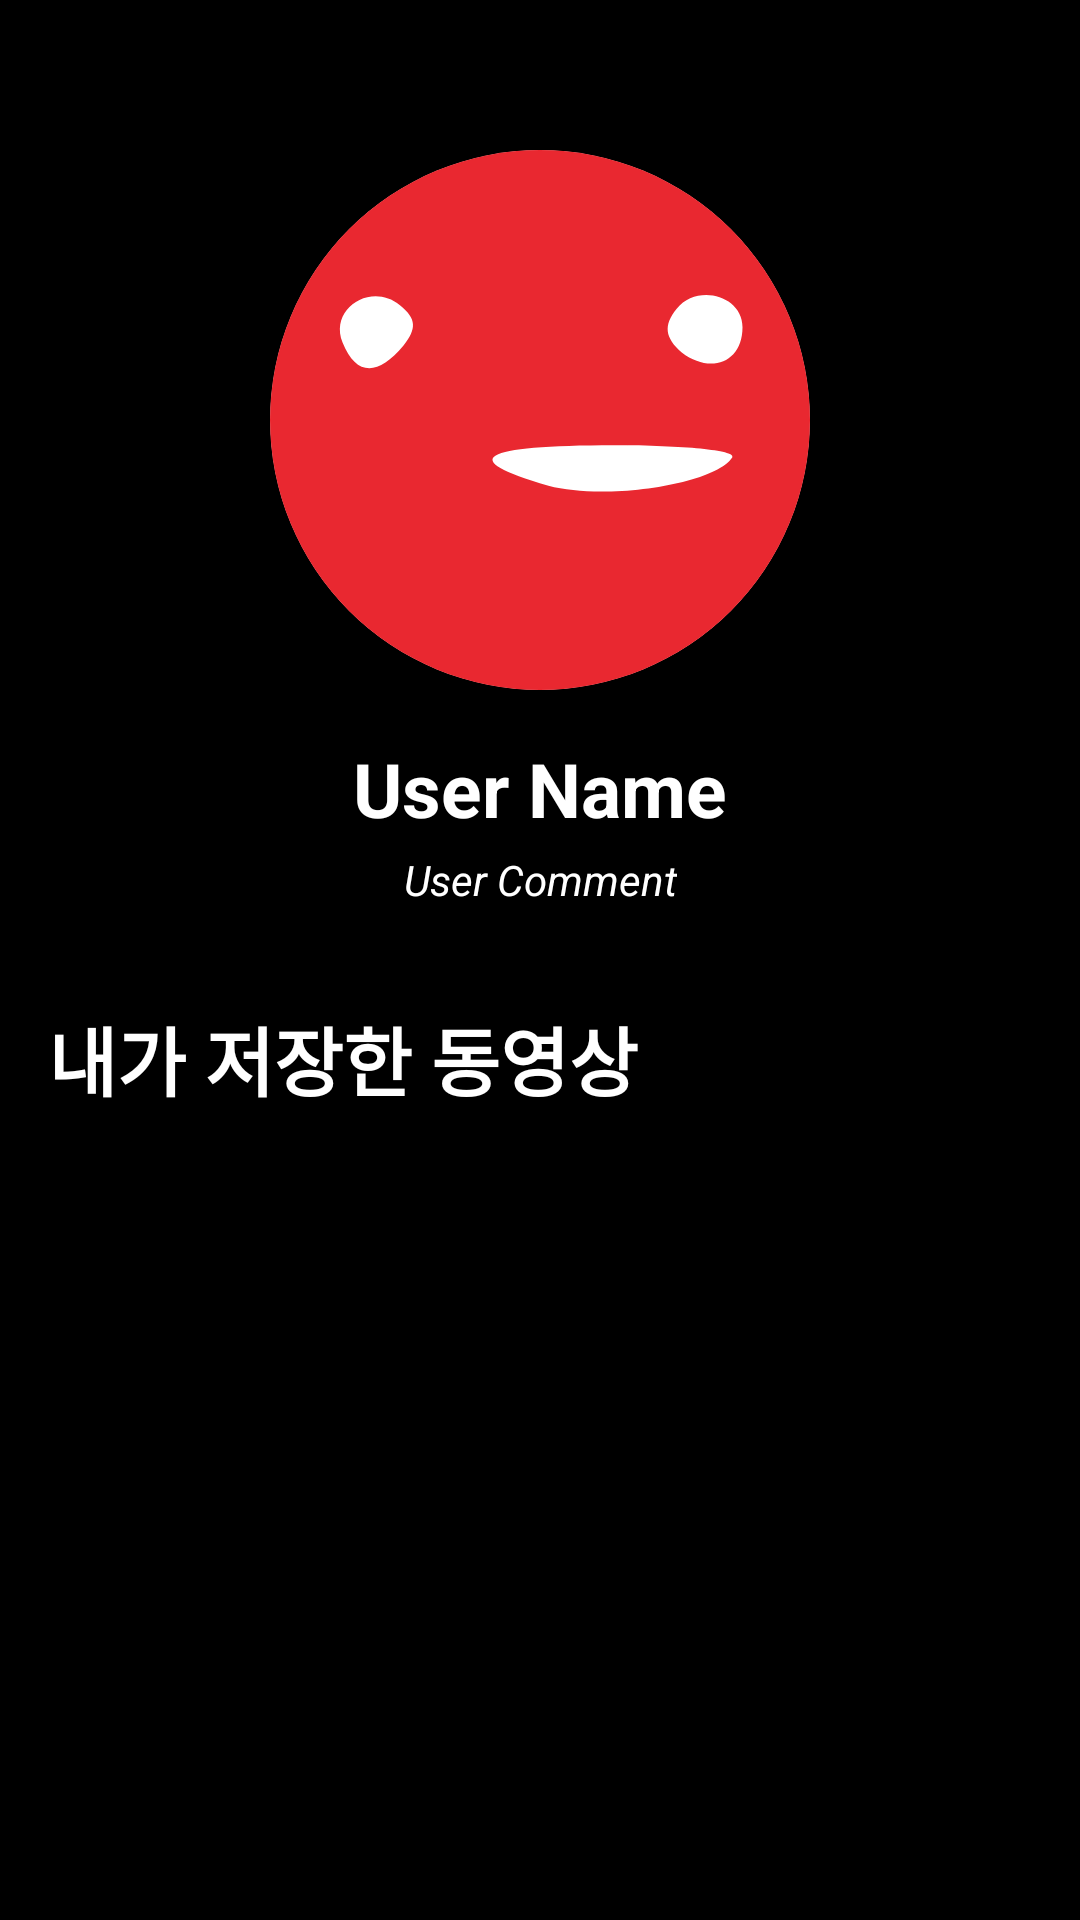

Reconstruct the res/layout file that produces this screen, plus the resources it refers to.
<!-- AndroidManifest.xml: application theme Theme.MyMedia -->
<!-- res/layout/fragment_mypage.xml -->
<?xml version="1.0" encoding="utf-8"?>
<androidx.constraintlayout.widget.ConstraintLayout xmlns:android="http://schemas.android.com/apk/res/android"
    xmlns:app="http://schemas.android.com/apk/res-auto"
    xmlns:tools="http://schemas.android.com/tools"
    android:layout_width="match_parent"
    android:layout_height="match_parent"
    android:background="#000000"
    tools:context=".main.MainActivity">

    
    <androidx.cardview.widget.CardView
        android:id="@+id/cardview"
        app:cardCornerRadius="90dp"
        android:layout_width="180dp"
        android:layout_height="180dp"
        android:layout_marginTop="50dp"
        app:layout_constraintEnd_toEndOf="parent"
        app:layout_constraintStart_toStartOf="parent"
        app:layout_constraintTop_toTopOf="parent">

        <ImageView
            android:id="@+id/userImageView"
            android:layout_width="180sp"
            android:layout_height="180sp"
            android:src="@drawable/ic_face_profile" />

    </androidx.cardview.widget.CardView>

    
    <TextView
        android:id="@+id/usernameTextView"
        android:layout_width="wrap_content"
        android:layout_height="wrap_content"
        android:layout_marginTop="16dp"
        android:text="User Name"
        android:textColor="#FFFFFF"
        android:textSize="25sp"
        android:textStyle="bold"
        app:layout_constraintEnd_toEndOf="parent"
        app:layout_constraintStart_toStartOf="parent"
        app:layout_constraintTop_toBottomOf="@+id/cardview" />

    
    <TextView
        android:id="@+id/userCommentTextView"
        android:layout_width="wrap_content"
        android:layout_height="wrap_content"
        android:layout_marginTop="4dp"
        android:text="User Comment"
        android:textColor="#FFFFFF"
        android:textSize="14sp"
        android:textStyle="italic"
        app:layout_constraintEnd_toEndOf="parent"
        app:layout_constraintStart_toStartOf="parent"
        app:layout_constraintTop_toBottomOf="@+id/usernameTextView" />

    

    <TextView
        android:id="@+id/favoritesTitleTextView"
        android:layout_width="wrap_content"
        android:layout_height="wrap_content"
        android:layout_marginStart="16dp"
        android:layout_marginTop="32dp"
        android:text="내가 저장한 동영상"
        android:textColor="#FFFFFF"
        android:textSize="25sp"
        android:textStyle="bold"
        app:layout_constraintStart_toStartOf="parent"
        app:layout_constraintTop_toBottomOf="@+id/userCommentTextView" />

    <androidx.recyclerview.widget.RecyclerView
        android:id="@+id/favoritesRecyclerView"
        android:layout_width="match_parent"
        android:layout_height="0dp"
        android:layout_marginTop="8dp"
        android:layout_marginBottom="8dp"
        app:layout_constraintBottom_toBottomOf="parent"
        app:layout_constraintEnd_toEndOf="parent"
        app:layout_constraintStart_toStartOf="parent"
        app:layout_constraintTop_toBottomOf="@+id/favoritesTitleTextView" />

</androidx.constraintlayout.widget.ConstraintLayout>
<!-- resources referenced by this layout -->
<resources>
  <!-- drawable ic_face_profile (drawable) -->
  <vector xmlns:android="http://schemas.android.com/apk/res/android"
      android:width="32dp"
      android:height="32dp"
      android:viewportWidth="32"
      android:viewportHeight="32">
  
    <path
        android:pathData="M0,16V27C0,29.761 2.239,32 5,32H16H27C29.761,32 32,29.761 32,27V16V5C32,2.239 29.761,0 27,0H16H5C2.239,0 0,2.239 0,5V16ZM7.9,11.6C6.4,13.4 5.1,13.4 4.3,11.4C3.5,9.4 6,7.8 7.7,9.2C8.7,10 8.7,10.6 7.9,11.6ZM28,10.5C28,12.6 26.1,13.3 24.4,12C23.4,11.1 23.3,10.4 24.1,9.4C25.3,7.9 28,8.6 28,10.5ZM27.4,18.2C26.4,19.8 19.9,20.8 16.5,19.9C11,18.3 12.4,17.5 20.4,17.5C24.5,17.5 27.6,17.8 27.4,18.2Z"
        android:fillColor="#E92830"/>
  
    <shape android:shape="oval"/>
  
  </vector>
  <style name="Theme.MyMedia" parent="Base.Theme.MyMedia" />
  <style name="Base.Theme.MyMedia" parent="Theme.AppCompat.Light.NoActionBar">
          <item name="android:statusBarColor">@color/black</item>
          
          <item name="colorPrimary">@color/black</item>
      </style>
  <color name="black">#FF000000</color>
</resources>
